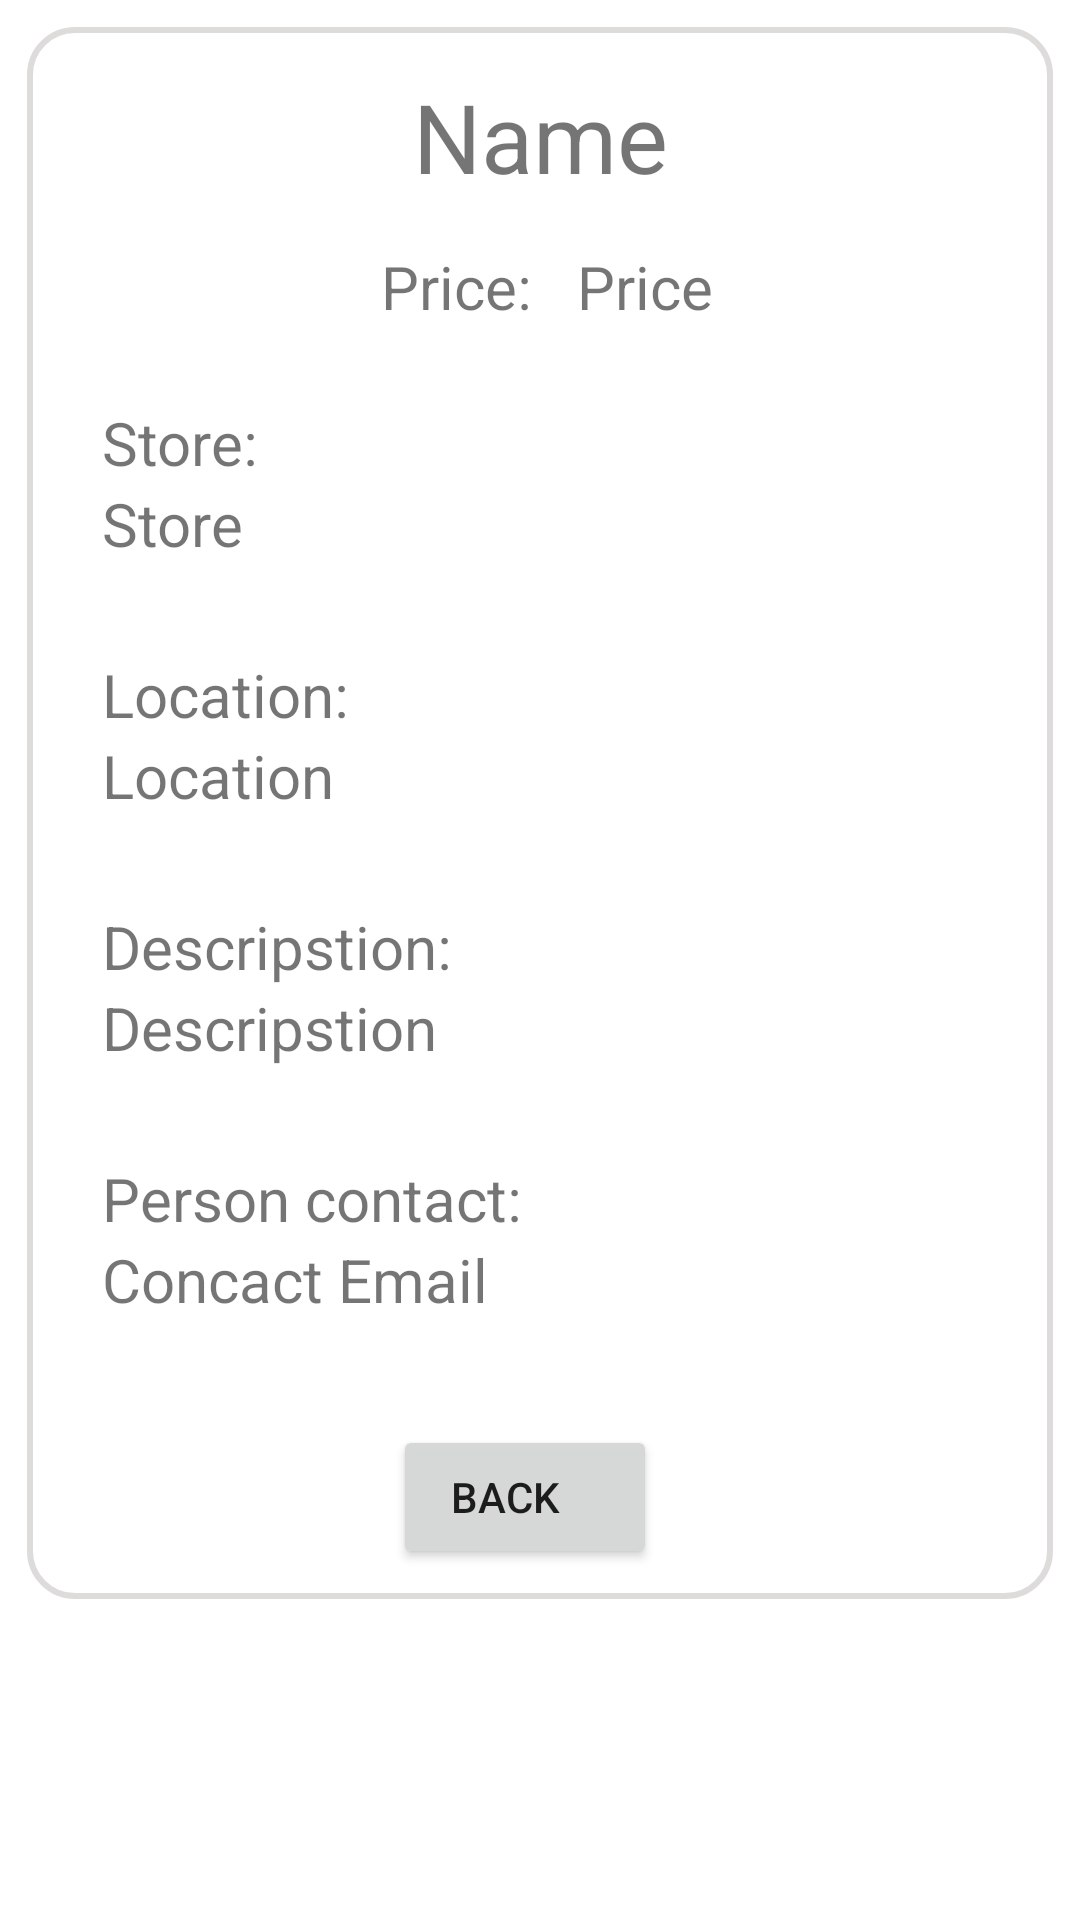

Here is an Android app screen rendered from its layout file. Give the layout XML and the strings, colors and styles it references.
<!-- AndroidManifest.xml: application theme Theme.Szakdolgozat -->
<!-- res/layout/dialog_item.xml -->
<?xml version="1.0" encoding="utf-8"?>

<LinearLayout xmlns:android="http://schemas.android.com/apk/res/android"
    xmlns:app="http://schemas.android.com/apk/res-auto"
    xmlns:tools="http://schemas.android.com/tools"
    android:layout_width="match_parent"
    android:layout_height="match_parent"
    android:gravity="center"
    android:orientation="vertical"
    android:padding="2dp"
    android:layout_margin="5dp">

    <ScrollView
        android:layout_width="match_parent"
        android:layout_height="match_parent"
        android:padding="2dp"
        android:layout_margin="5dp">

        <LinearLayout
            android:layout_width="match_parent"
            android:layout_height="match_parent"
            android:gravity="center"
            android:orientation="vertical"
            android:padding = "10dp"
            android:background="@drawable/border">
            <TextView
                android:id="@+id/name"
                android:layout_width="match_parent"
                android:layout_height="wrap_content"
                android:layout_gravity="center_horizontal"
                android:text="Name"
                android:textAlignment="center"
                android:padding="5dp"
                android:textSize="32dp" />

            <LinearLayout
                android:layout_width="match_parent"
                android:layout_height="match_parent"
                android:gravity="center"
                android:orientation="horizontal">

                <TextView
                    android:layout_width="wrap_content"
                    android:layout_height="wrap_content"
                    android:layout_margin="10dp"
                    android:text="Price:"
                    android:textSize="20dp" />

                <TextView
                    android:id="@+id/price"
                    android:layout_width="wrap_content"
                    android:layout_height="wrap_content"
                    android:layout_margin="5dp"
                    android:text="Price"
                    android:textSize="20dp" />

            </LinearLayout>
            <LinearLayout
                android:layout_width="match_parent"
                android:layout_height="wrap_content"
                android:orientation="vertical"
                android:layout_margin="15dp">


                <TextView
                    android:layout_width="match_parent"
                    android:layout_height="wrap_content"
                    android:textSize="20dp"
                    android:text="Store:"/>

                <TextView
                    android:id="@+id/store"
                    android:layout_width="match_parent"
                    android:layout_height="wrap_content"
                    android:textSize="20dp"
                    android:text="Store"/>
            </LinearLayout>
            <LinearLayout
                android:layout_width="match_parent"
                android:layout_height="wrap_content"
                android:orientation="vertical"
                android:layout_margin="15dp">


                <TextView
                    android:layout_width="match_parent"
                    android:layout_height="wrap_content"
                    android:textSize="20dp"
                    android:text="Location:"/>

                <TextView
                    android:id="@+id/location"
                    android:layout_width="match_parent"
                    android:layout_height="wrap_content"
                    android:textSize="20dp"
                    android:text="Location"/>
            </LinearLayout>


            <LinearLayout
            android:layout_width="match_parent"
            android:layout_height="wrap_content"
            android:orientation="vertical"
            android:layout_margin="15dp">


            <TextView
                android:layout_width="match_parent"
                android:layout_height="wrap_content"
                android:textSize="20dp"
                android:text="Descripstion:"/>

            <TextView
                android:id="@+id/longdescript"
                android:layout_width="match_parent"
                android:layout_height="wrap_content"
                android:textSize="20dp"
                android:text="Descripstion"/>
             </LinearLayout>

            <LinearLayout
                android:layout_width="match_parent"
                android:layout_height="wrap_content"
                android:orientation="vertical"
                android:layout_margin="15dp">
            <TextView
                android:layout_width="match_parent"
                android:layout_height="wrap_content"
                android:textSize="20dp"
                android:text="Person contact:" />

            <TextView
                android:id="@+id/contactEmail"
                android:layout_width="match_parent"
                android:layout_height="wrap_content"
                android:textSize="20dp"
                android:text="Concact Email" />

            </LinearLayout>

                <Button
                    android:id="@+id/btnCancel"
                    android:layout_width="wrap_content"
                    android:layout_height="wrap_content"
                    android:layout_alignParentEnd="true"
                    android:layout_marginStart="35dp"
                    android:layout_marginTop="20dp"
                    android:layout_marginEnd="40dp"
                    android:paddingEnd="25dp"
                    android:text="Back" />


        </LinearLayout>
    </ScrollView>


</LinearLayout>
<!-- resources referenced by this layout -->
<resources>
  <!-- drawable border (drawable) -->
  <?xml version="1.0" encoding="UTF-8"?>
  
  <shape xmlns:android= "http://schemas.android.com/apk/res/android"
      android:shape="rectangle">
      <stroke android:width="2dp" android:color = "@color/grey"/>
      <corners android:radius="15dp"/>
  </shape>
  <style name="Theme.Szakdolgozat" parent="Theme.MaterialComponents.DayNight.DarkActionBar">
          
          <item name="colorPrimary">@color/stikeezcolor</item>
          <item name="colorPrimaryVariant">@color/black</item>
          <item name="colorOnPrimary">@color/white</item>
          
          <item name="colorSecondary">@color/teal_200</item>
          <item name="colorSecondaryVariant">@color/teal_700</item>
          <item name="colorOnSecondary">@color/black</item>
          
          <item name="android:statusBarColor" tools:targetApi="l">?attr/colorPrimaryVariant</item>
          
      </style>
  <color name="grey">#396A655C</color>
  <color name="stikeezcolor">#ff9666</color>
  <color name="black">#FF000000</color>
  <color name="white">#FFFFFFFF</color>
  <color name="teal_200">#F3EEED</color>
  <color name="teal_700">#FF018786</color>
</resources>
